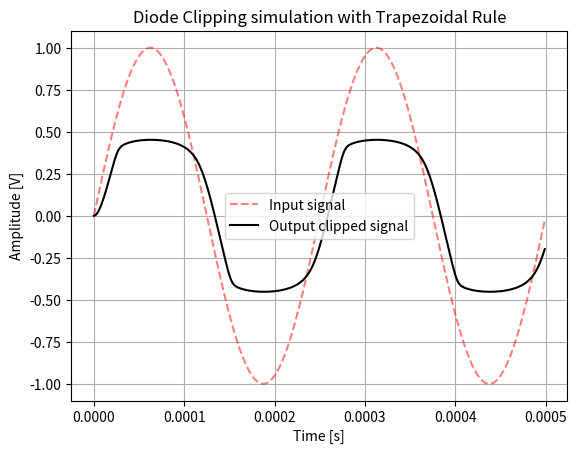

Here is the Python script that generated this plot:
# -*- coding: utf-8 -*-
"""
Created on Fri Feb  3 21:59:03 2023

[redacted]
"""

import numpy as np
import matplotlib.pyplot as plt
from scipy.io.wavfile import write
import time

def f_fderiv_BE(Vo, Vo_old, Vi, Ts, circuit_param):
    
    R, C, Is, Vt, n = circuit_param
    Vt*=n
    
    f = Vo_old - Vo + Ts*(((Vi-Vo)/(R*C)) - (2*Is*np.sinh(Vo/Vt))/C)
    deriv_f = -Ts*(((2*Is*np.cosh(Vo/Vt))/(C*Vt))+1/(R*C))-1
    return f, deriv_f

def f_fderiv_TR(Vo, Vo_old, Vi, Vi_old, Ts, circuit_param): 
    
    R, C, Is, Vt, n = circuit_param
    Vt*=n
    
    f = Vo_old - Vo + (Ts/2)*(((Vi+Vi_old-Vo-Vo_old)/(R*C)) - (2*(Is/C)*(np.sinh(Vo/Vt)+np.sinh(Vo_old/Vt))))
    deriv_f = -(Ts/2)*(((2*Is*np.cosh(Vo/Vt))/(C*Vt))+1/(R*C)) - 1
    return f, deriv_f


def newtowRaphson_BE( a, b, Ts, circuit_param, relative_error=1/1000):
    
    x = a #initial condition to compute the Newtow's method 
            #Interesting to change this value by a random float or by 
            #the previous sample of Vo which is a in this setup to see how 
            #it affect the computing time.
            
    x_old = 100 #intentionally high to enter in the while loop
                #will correspond to the precedent x calculus.

    while abs((x-x_old)/x) > relative_error:

        x_old = x
        f_x, deriv_f_x  = f_fderiv_BE(Vo=x, Vo_old=a, Vi=b, Ts=Ts, circuit_param = circuit_param)
        x = x - (f_x/deriv_f_x)
        
    return x

def newtowRaphson_TR(a, b, c, Ts, circuit_param, relative_error=1/1000):
    
    x = a #initial condition to compute the Newtow's method 
            #Interesting to change this value by a random float or by 
            #the previous sample of Vo which is a in this setup to see how 
            #it affect the computing time.
            
    x_old = 100 #intentionally high to enter in the while loop
                #will correspond to the precedent x calculus.

    while abs((x-x_old)/x) > relative_error:
        x_old = x
        f_x, deriv_f_x  = f_fderiv_TR(Vo=x, Vo_old=a, Vi=b, Vi_old= c, Ts=Ts, circuit_param = circuit_param)
        x = x - (f_x/deriv_f_x)
    return x
    
    
def outputTR(Vi, Ts, circuit_param):

    Vo = np.empty(len(Vi))
    Vo[0] = Vi[0]  #initial condition of the output signal
    
    Vo[1] = newtowRaphson_BE(a=Vo[0], b=Vi[1], Ts = Ts, circuit_param = circuit_param)

    for i in range(1,len(Vi)):
        
        Vo[i]= newtowRaphson_TR(a=Vo[i-1], b=Vi[i], c=Vi[i-1], Ts = Ts, circuit_param=circuit_param)
    
    return Vo



circuit_param = np.array([10000, 1*10**-9, 2.52*10**-9, 25.852e-3, 1.752]) #[R, C, Is, Vt, n]

overSamplingFactor = 16
Fs = 44100

Fs*=overSamplingFactor


Ts = 1/Fs
tmax = 0.0005 #simulation time in second
n = np.arange(round(Fs*tmax))

A = 1 #gain provide by the OPA to the input signal
Freq = 4000 #frequency of the input signal

#input amplified signal
Vi = A*np.sin(2*np.pi*Freq*n*Ts)#+A*np.sin(2*np.pi*155*n*Ts)



Vo = outputTR(Vi,Ts, circuit_param)



fig, ax = plt.subplots()


ax.plot(n*Ts, Vi,'r--',alpha=0.5, label='Input signal')
ax.plot(n*Ts, Vo,'k', label='Output clipped signal')

ax.set_title('Diode Clipping simulation with Trapezoidal Rule')
ax.set_xlabel('Time [s]')
ax.set_ylabel('Amplitude [V]')
ax.legend()
ax.grid()


write("test_TR.wav", Fs, Vo.astype(np.int32))